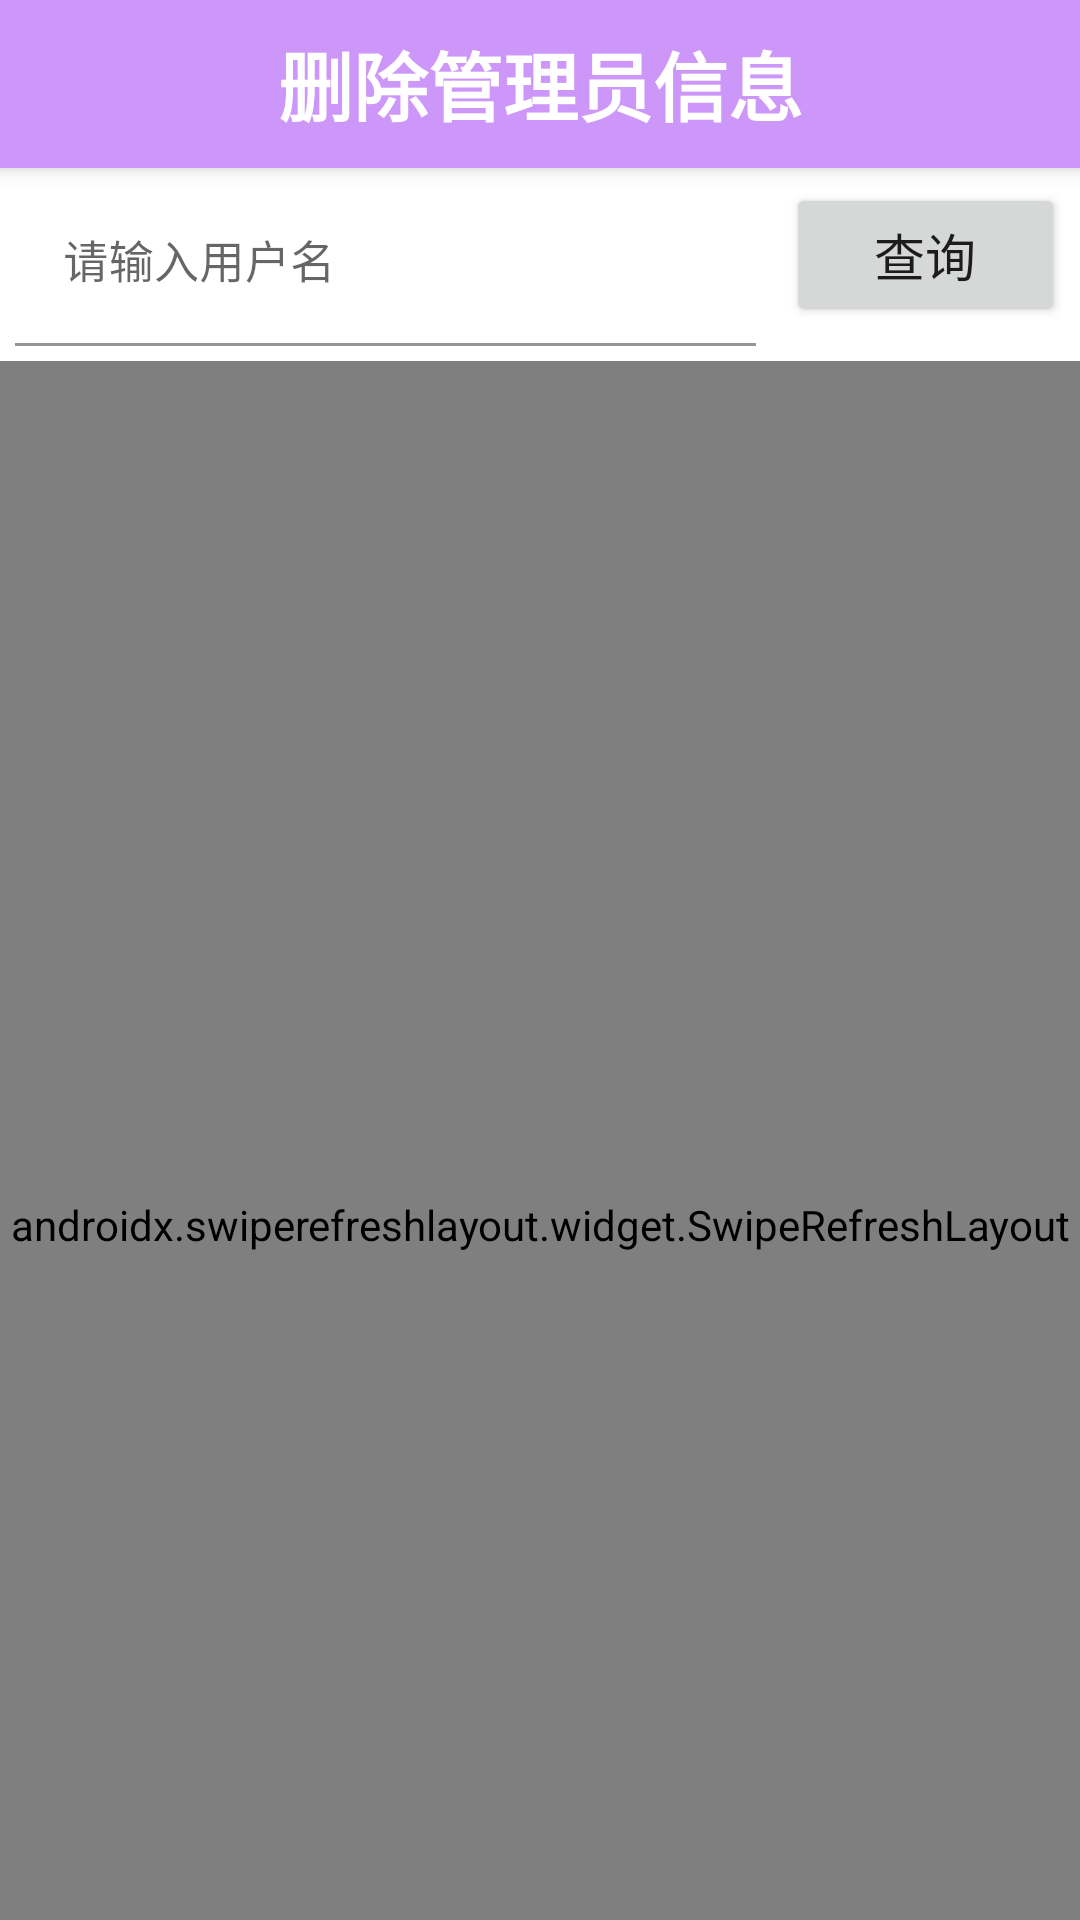

This screen was rendered from an Android layout file. Write that file and the resources it references.
<!-- AndroidManifest.xml: application theme BookSalesManagementTheme -->
<!-- res/layout/activity_delete_admin_msg.xml -->
<?xml version="1.0" encoding="utf-8"?>
<androidx.drawerlayout.widget.DrawerLayout xmlns:android="http://schemas.android.com/apk/res/android"
    xmlns:app="http://schemas.android.com/apk/res-auto"
    xmlns:tools="http://schemas.android.com/tools"
    android:id="@+id/drawLayout"
    android:layout_width="match_parent"
    android:layout_height="match_parent"
    tools:context=".activity.dataBaseManage.userMsgManage.queryUserMsg.QueryUserMsgActivity">

    <androidx.coordinatorlayout.widget.CoordinatorLayout
        android:layout_width="match_parent"
        android:layout_height="match_parent">

        <com.google.android.material.appbar.AppBarLayout
            android:layout_width="match_parent"
            android:layout_height="wrap_content">

            <androidx.appcompat.widget.Toolbar
                android:id="@+id/deleteAdminMsg_toolbar"
                android:layout_width="match_parent"
                android:layout_height="?attr/actionBarSize"
                android:background="@color/colorPrimary"
                android:theme="@style/ThemeOverlay.AppCompat.Dark.ActionBar"
                app:layout_scrollFlags="scroll|enterAlways|snap"
                app:popupTheme="@style/ThemeOverlay.AppCompat.Light">

                <TextView
                    android:id="@+id/toolbar_title"
                    android:layout_width="wrap_content"
                    android:layout_height="wrap_content"
                    android:layout_gravity="center"
                    android:text="删除管理员信息"
                    android:textColor="@android:color/white"
                    android:textSize="25sp"
                    android:textStyle="bold" />

            </androidx.appcompat.widget.Toolbar>


            
        </com.google.android.material.appbar.AppBarLayout>

        <LinearLayout
            android:layout_width="match_parent"
            android:layout_height="match_parent"
            android:orientation="vertical"
            app:layout_behavior="@string/appbar_scrolling_view_behavior">

            <LinearLayout
                android:id="@+id/QueryCartLineLayout"
                android:layout_width="match_parent"
                android:layout_height="wrap_content"
                android:orientation="horizontal"
                android:visibility="visible"
                app:layout_behavior="@string/appbar_scrolling_view_behavior">


                <com.google.android.material.textfield.TextInputLayout
                    android:layout_width="0dp"
                    android:layout_height="wrap_content"
                    android:layout_weight="5"
                    android:hint="请输入用户名"
                    app:layout_behavior="@string/appbar_scrolling_view_behavior">

                    <com.google.android.material.textfield.TextInputEditText
                        android:id="@+id/et_deleteAdminMsgByName"
                        android:layout_width="match_parent"
                        android:layout_height="wrap_content"
                        android:layout_gravity="center"
                        android:layout_margin="5dp"
                        android:background="@color/white"
                        android:inputType="textMultiLine"
                        android:maxLines="2"
                        android:minLines="1"
                        android:scrollbars="vertical"
                        android:textSize="15sp" />

                </com.google.android.material.textfield.TextInputLayout>

                <LinearLayout
                    android:layout_width="0dp"
                    android:layout_height="wrap_content"
                    android:layout_weight="2"
                    android:orientation="horizontal">

                    <Button
                        android:id="@+id/btn_deleteAdminMsgByName"
                        android:layout_width="match_parent"
                        android:layout_height="match_parent"
                        android:layout_margin="5dp"
                        android:text="查询"
                        android:textSize="17sp" />
                </LinearLayout>
            </LinearLayout>

            <androidx.swiperefreshlayout.widget.SwipeRefreshLayout
                android:id="@+id/swipeRefreshLayout"
                android:layout_width="match_parent"
                android:layout_height="match_parent"
                app:layout_behavior="@string/appbar_scrolling_view_behavior">

                <androidx.recyclerview.widget.RecyclerView
                    android:id="@+id/recyclerView"
                    android:layout_width="match_parent"
                    android:layout_height="match_parent"
                    app:layout_behavior="@string/appbar_scrolling_view_behavior" />
            </androidx.swiperefreshlayout.widget.SwipeRefreshLayout>
        </LinearLayout>

    </androidx.coordinatorlayout.widget.CoordinatorLayout>

</androidx.drawerlayout.widget.DrawerLayout>
<!-- resources referenced by this layout -->
<resources>
  <color name="colorPrimary">#cd97fa</color>
  <color name="white">#FFFFFFFF</color>
  <style name="BookSalesManagementTheme" parent="AppTheme">
          <item name="android:statusBarColor">@android:color/transparent</item>
          
      </style>
  <style name="AppTheme" parent="Theme.MaterialComponents.Light.NoActionBar">
          
          <item name="colorPrimary">@color/colorPrimary</item>
          <item name="colorPrimaryDark">@color/colorPrimaryDark</item>
          <item name="android:colorAccent">@color/colorAccent</item>
      </style>
  <color name="colorPrimaryDark">#FFFFFFFF</color>
  <color name="colorAccent">#53bbd9</color>
</resources>
